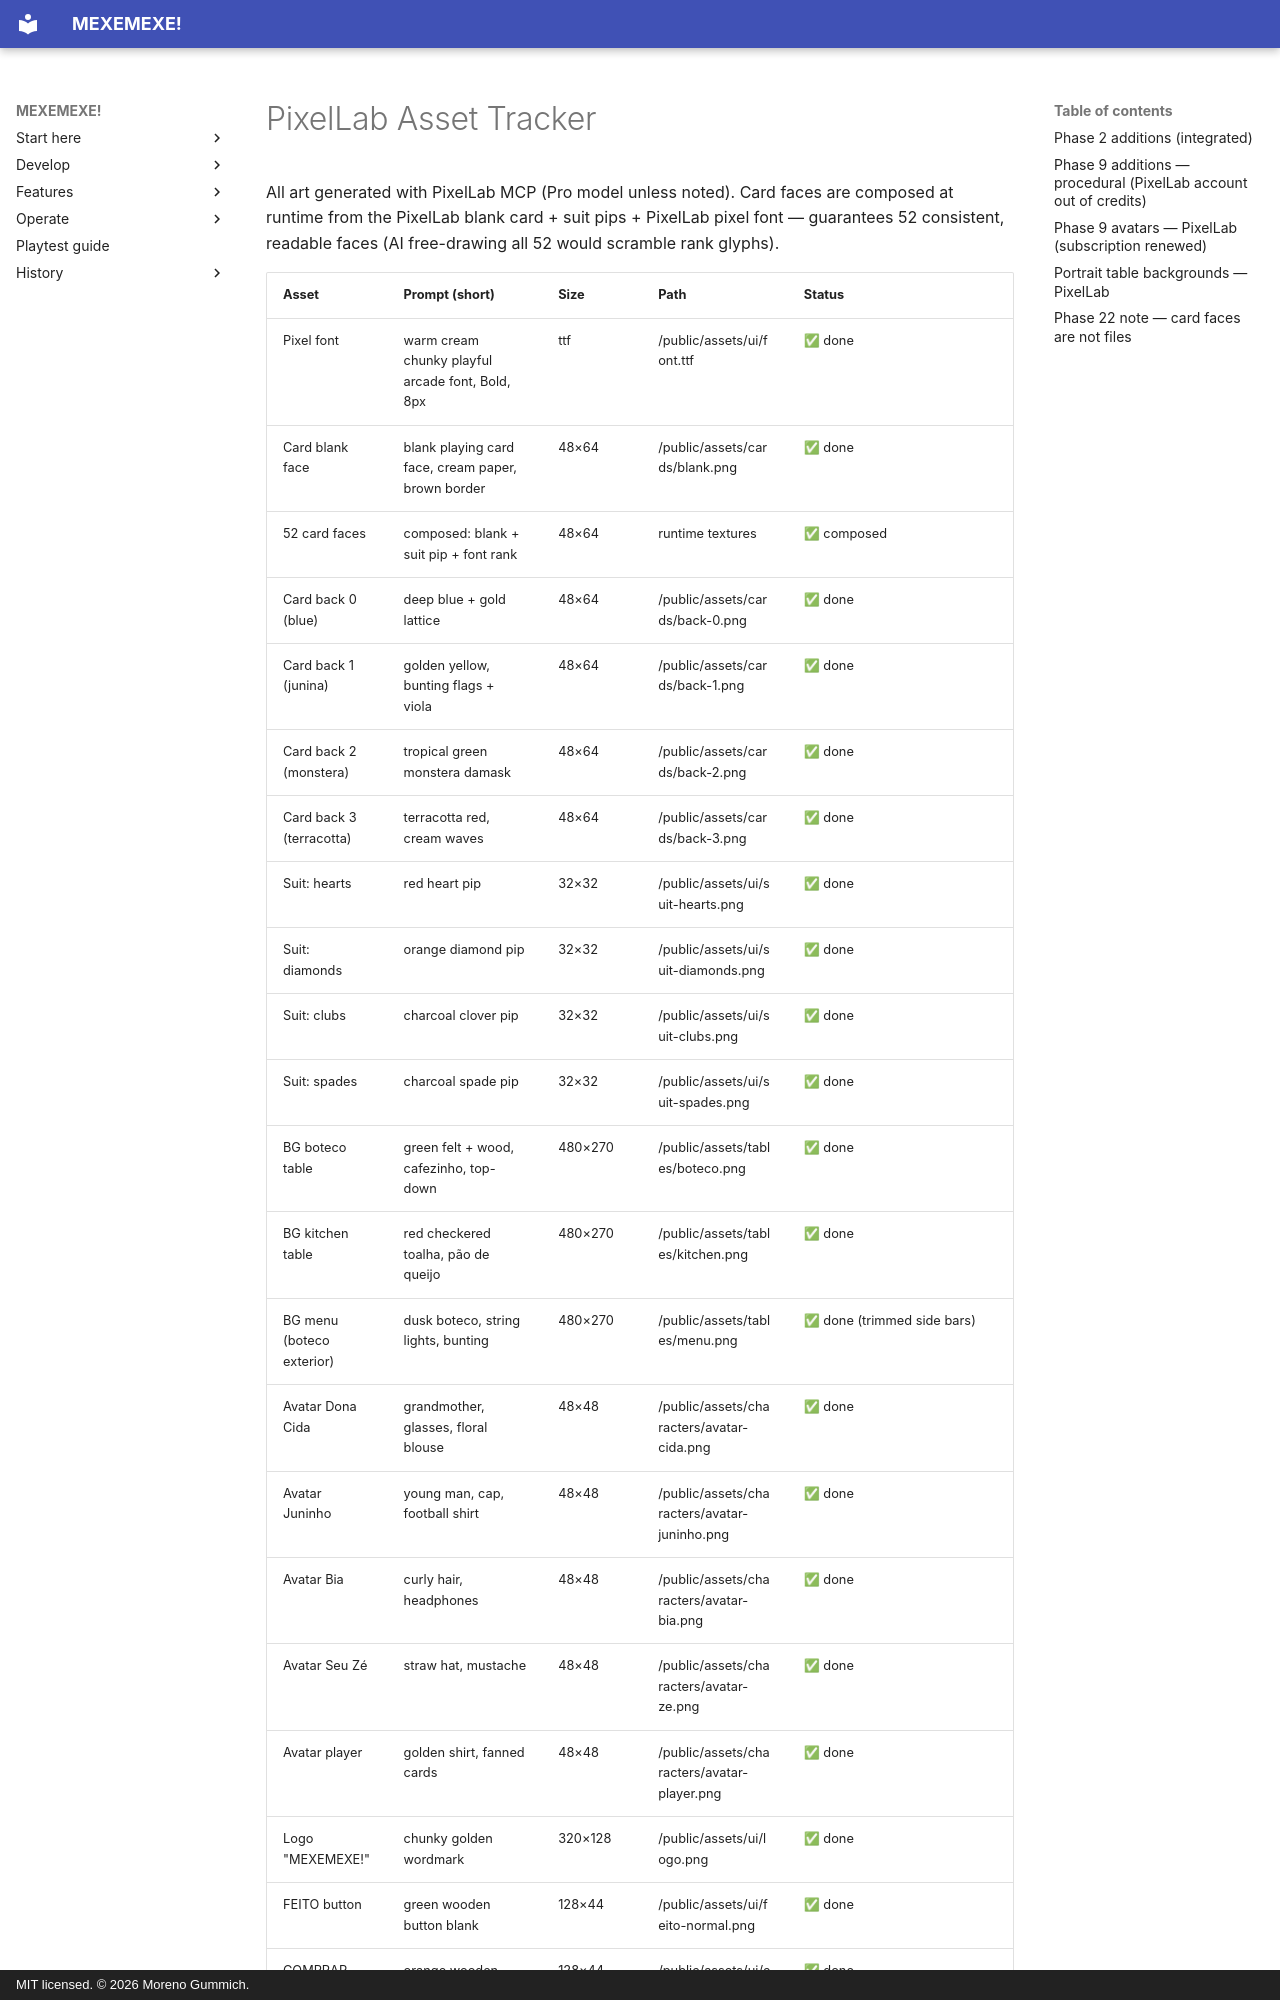

repository: mgummich/mexemexe-game · page: PIXELLAB_ASSETS/index.html · generator: mkdocs · copyright: MIT licensed. © 2026 Moreno Gummich.

# PixelLab Asset Tracker

All art generated with PixelLab MCP (Pro model unless noted). Card faces are
composed at runtime from the PixelLab blank card + suit pips + PixelLab pixel
font — guarantees 52 consistent, readable faces (AI free-drawing all 52 would
scramble rank glyphs).
